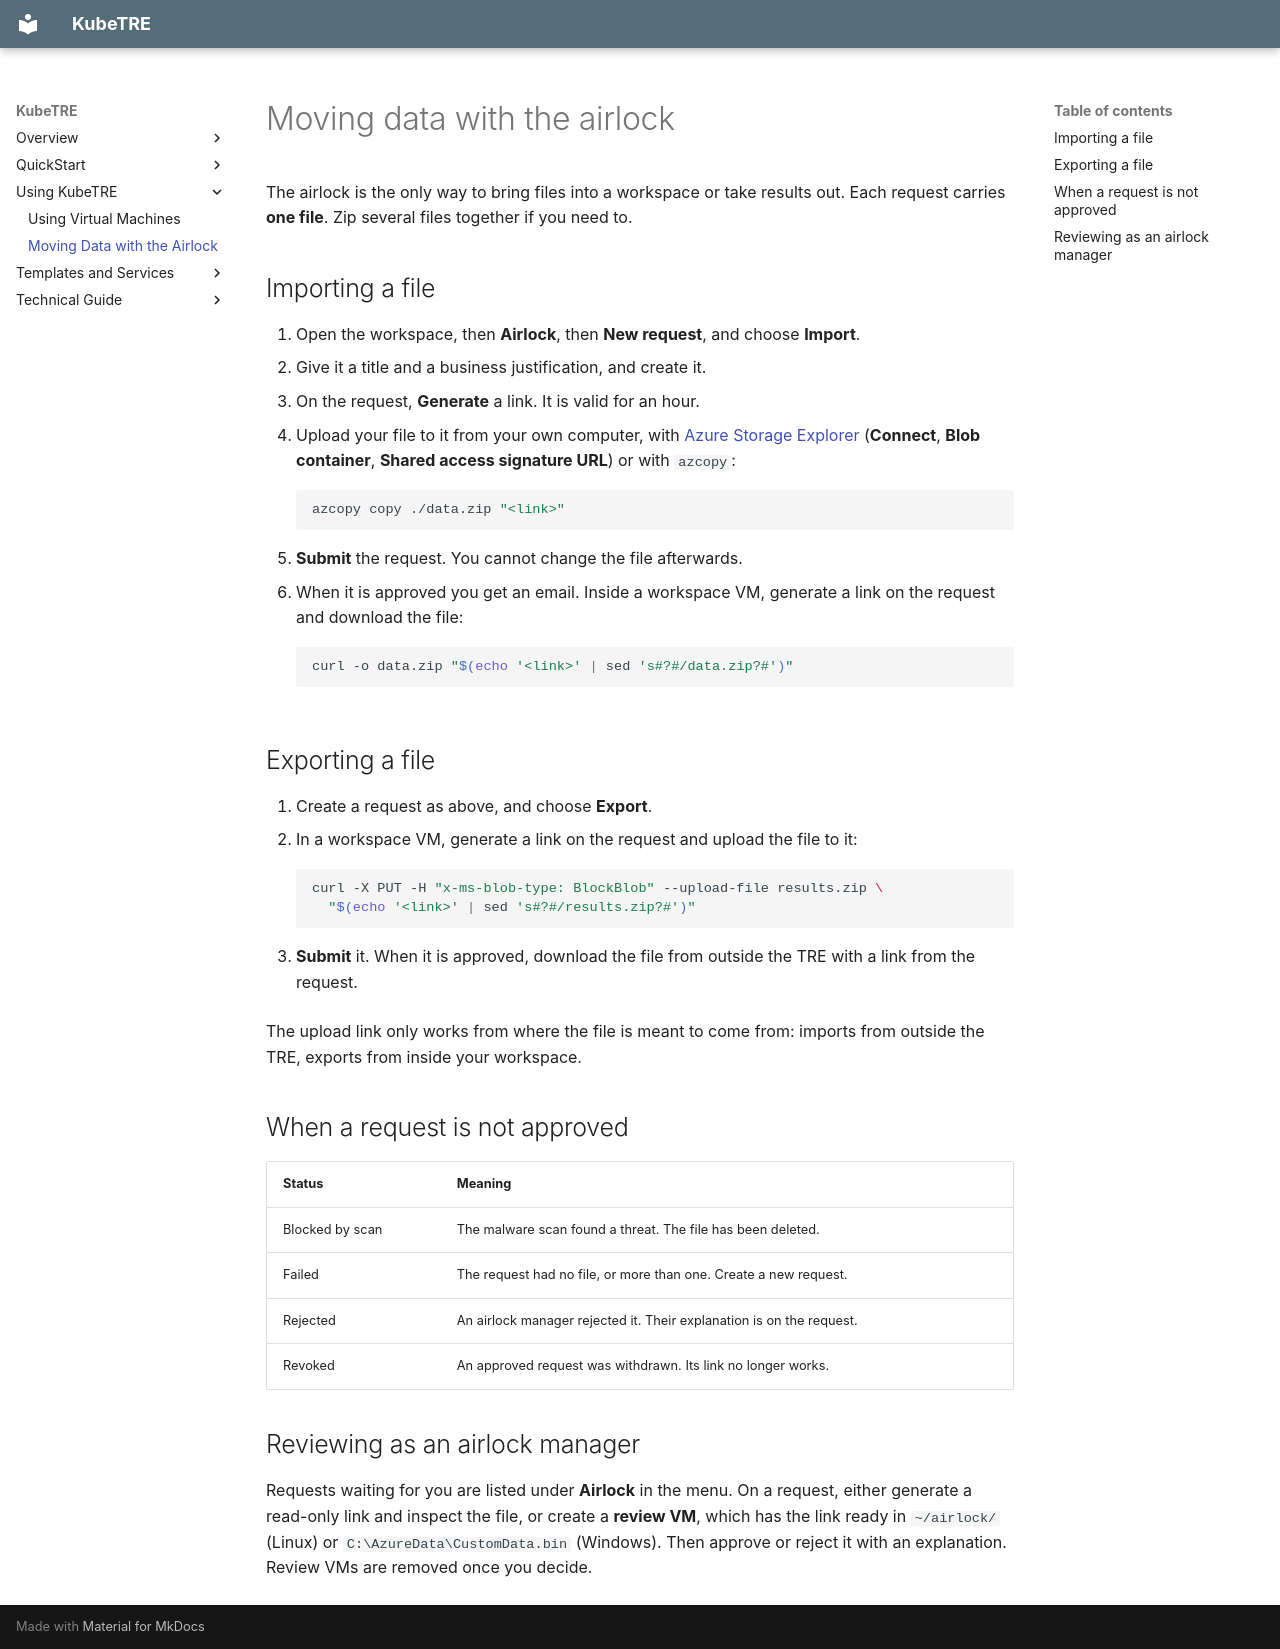

repository: isBioku/kubetre · page: using/airlock/index.html · generator: mkdocs

# Moving data with the airlock

The airlock is the only way to bring files into a workspace or take results out. Each request
carries **one file**. Zip several files together if you need to.

## Importing a file

1. Open the workspace, then **Airlock**, then **New request**, and choose **Import**.
2. Give it a title and a business justification, and create it.
3. On the request, **Generate** a link. It is valid for an hour.
4. Upload your file to it from your own computer, with
   [Azure Storage Explorer](https://azure.microsoft.com/products/storage/storage-explorer/)
   (**Connect**, **Blob container**, **Shared access signature URL**) or with `azcopy`:

    ```bash
    azcopy copy ./data.zip "<link>"
    ```

5. **Submit** the request. You cannot change the file afterwards.
6. When it is approved you get an email. Inside a workspace VM, generate a link on the
   request and download the file:

    ```bash
    curl -o data.zip "$(echo '<link>' | sed 's#?#/data.zip?#')"
    ```

## Exporting a file

1. Create a request as above, and choose **Export**.
2. In a workspace VM, generate a link on the request and upload the file to it:

    ```bash
    curl -X PUT -H "x-ms-blob-type: BlockBlob" --upload-file results.zip \
      "$(echo '<link>' | sed 's#?#/results.zip?#')"
    ```

3. **Submit** it. When it is approved, download the file from outside the TRE with a link
   from the request.

The upload link only works from where the file is meant to come from: imports from outside
the TRE, exports from inside your workspace.

## When a request is not approved

| Status | Meaning |
|---|---|
| Blocked by scan | The malware scan found a threat. The file has been deleted. |
| Failed | The request had no file, or more than one. Create a new request. |
| Rejected | An airlock manager rejected it. Their explanation is on the request. |
| Revoked | An approved request was withdrawn. Its link no longer works. |

## Reviewing as an airlock manager

Requests waiting for you are listed under **Airlock** in the menu. On a request, either
generate a read-only link and inspect the file, or create a **review VM**, which has the link
ready in `~/airlock/` (Linux) or `C:\AzureData\CustomData.bin` (Windows). Then approve or
reject it with an explanation. Review VMs are removed once you decide.
